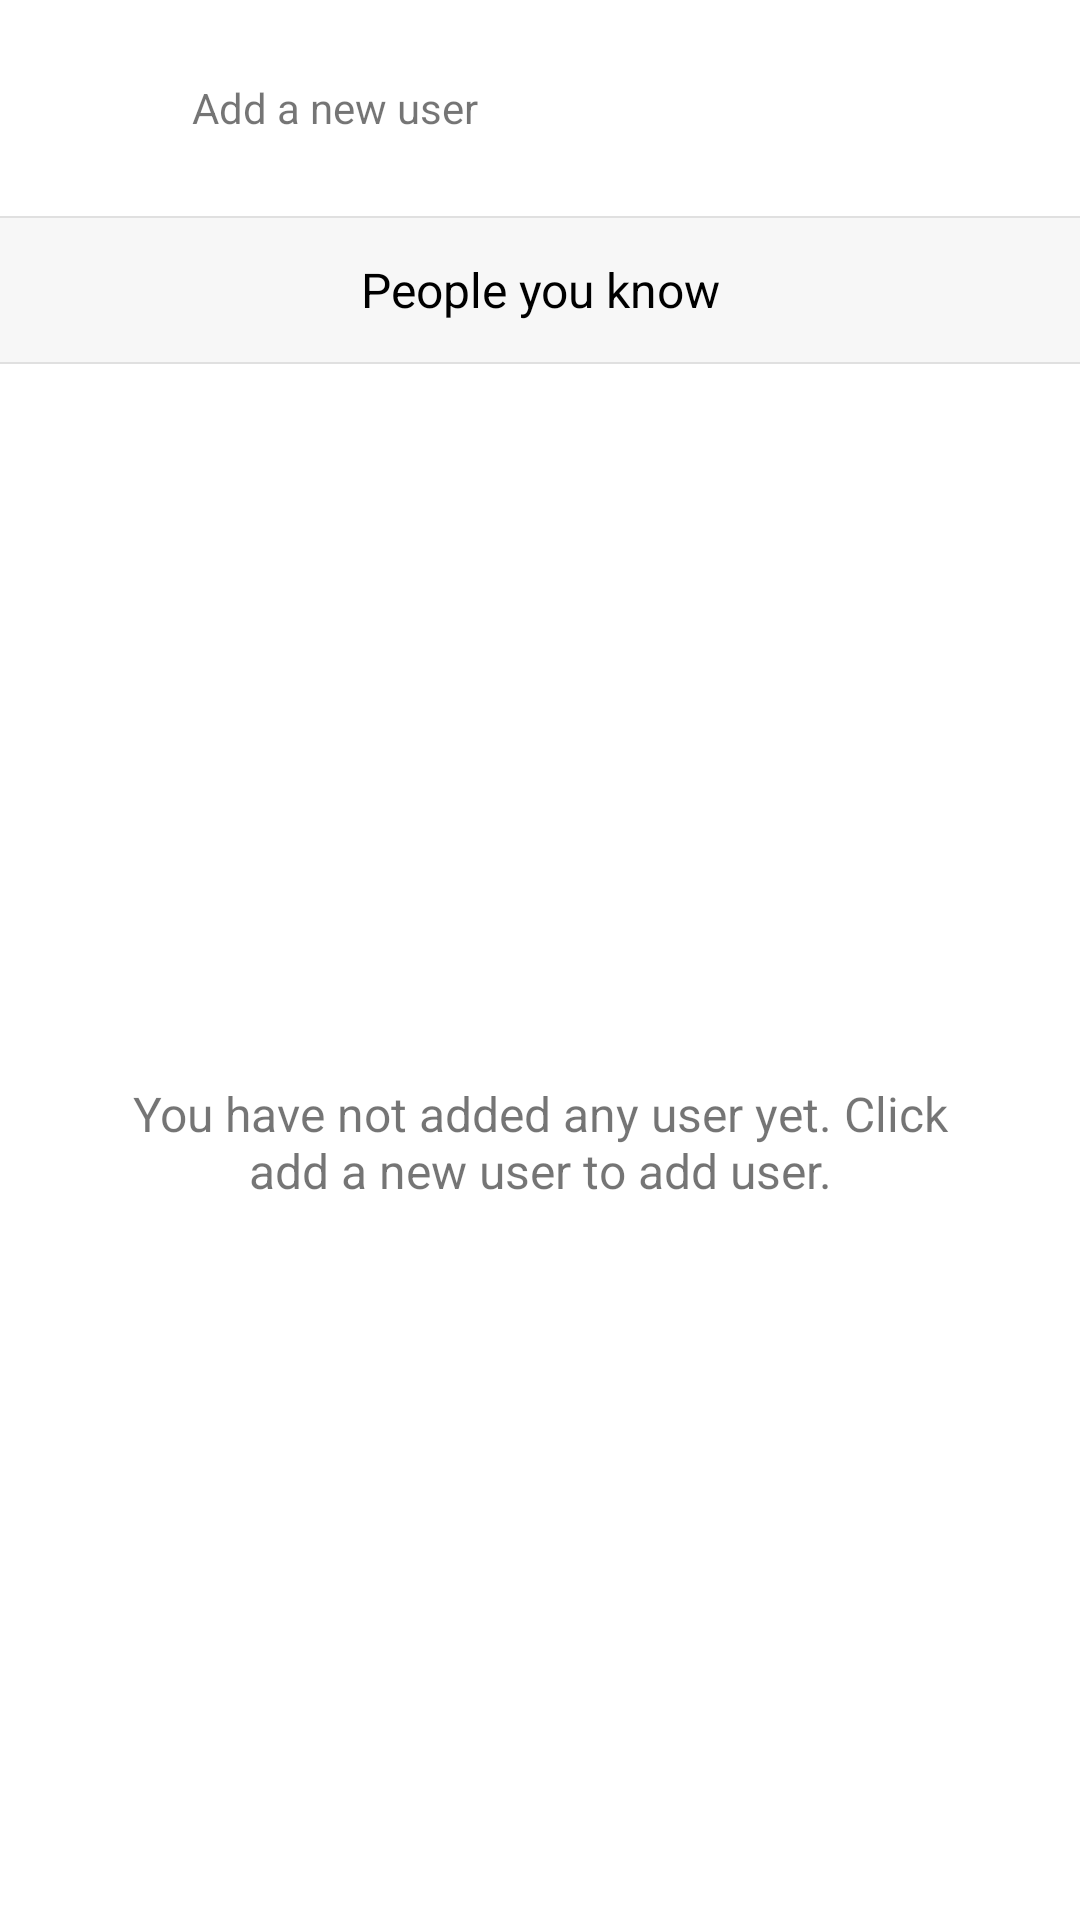

Layout XML and referenced resources for this Android screen:
<!-- AndroidManifest.xml: application theme AppTheme -->
<!-- res/layout/fragment_people.xml -->
<LinearLayout xmlns:android="http://schemas.android.com/apk/res/android"
    xmlns:tools="http://schemas.android.com/tools"
    android:layout_width="match_parent"
    android:layout_height="match_parent"
    android:orientation="vertical"
    tools:context="apps.ahqmrf.recapture.fragment.PeopleFragment">

    <LinearLayout
        android:id="@+id/linear_progressbar"
        android:layout_width="match_parent"
        android:layout_height="match_parent"
        android:gravity="center"
        android:visibility="gone">

        <ProgressBar
            android:layout_width="wrap_content"
            android:layout_height="wrap_content"
            android:indeterminateDrawable="@drawable/circular_progress_drawable"
            style="?android:attr/progressBarStyle" />

    </LinearLayout>

    <RelativeLayout
        android:layout_width="match_parent"
        android:layout_height="wrap_content"
        android:padding="16dp"
        android:background="@color/white">

        <LinearLayout
            android:id="@+id/linear_add_new_user"
            android:layout_width="wrap_content"
            android:layout_height="wrap_content"
            android:layout_alignParentLeft="true"
            android:orientation="horizontal"
            android:clickable="true"
            android:background="?attr/selectableItemBackground">

            <ImageView
                android:layout_width="40dp"
                android:layout_height="40dp"
                android:padding="8dp"
                android:src="@drawable/ic_person_add_black_24dp"/>

            <TextView
                android:layout_width="wrap_content"
                android:layout_height="40dp"
                android:paddingLeft="8dp"
                android:gravity="center_vertical"
                android:text="Add a new user"/>

        </LinearLayout>

        <ImageView
            android:id="@+id/image_refresh"
            android:layout_width="40dp"
            android:layout_height="40dp"
            android:padding="8dp"
            android:layout_alignParentRight="true"
            android:src="@drawable/ic_autorenew_black_24dp"/>

    </RelativeLayout>

    <View
        android:layout_width="match_parent"
        android:layout_height="0.5dp"
        android:background="@color/whitey_grey"/>

    <TextView
        android:id="@+id/text_people_you_know"
        android:layout_width="match_parent"
        android:layout_height="48dp"
        android:padding="8dp"
        android:gravity="center"
        android:textColor="@color/black"
        android:textSize="16sp"
        android:background="@color/dark_white"
        android:text="People you know"/>

    <View
        android:layout_width="match_parent"
        android:layout_height="0.5dp"
        android:background="@color/whitey_grey"/>

    <TextView
        android:id="@+id/text_no_user"
        android:layout_width="match_parent"
        android:layout_height="fill_parent"
        android:gravity="center"
        android:background="@color/white"
        android:padding="32dp"
        android:textSize="16sp"
        android:text="You have not added any user yet. Click add a new user to add user."/>

    <android.support.v7.widget.RecyclerView
        android:id="@+id/recycler_people_list"
        android:layout_width="match_parent"
        android:layout_height="fill_parent"
        android:background="@color/white"
        android:visibility="gone"/>

</LinearLayout>
<!-- resources referenced by this layout -->
<resources>
  <color name="black">#000000</color>
  <color name="dark_white">#f7f7f7</color>
  <color name="white">#ffffff</color>
  <color name="whitey_grey">#E0E0E0</color>
  <!-- drawable circular_progress_drawable (drawable) -->
  <rotate xmlns:android="http://schemas.android.com/apk/res/android"
      android:fromDegrees="0"
      android:pivotX="50%"
      android:pivotY="50%"
      android:duration="1"
      android:toDegrees="900" >
  
      <shape
          android:innerRadiusRatio="3"
          android:shape="ring"
          android:thicknessRatio="32"
          android:useLevel="false" >
          <size
              android:height="48dip"
              android:width="48dip" />
  
          <gradient
              android:centerColor="@android:color/transparent"
              android:centerY="0.50"
              android:endColor="@color/colorAccent"
              android:startColor="@color/red_transparent"
              android:type="sweep"
              android:useLevel="false" />
      </shape>
  
  </rotate>
  <style name="AppTheme" parent="Theme.AppCompat.Light.DarkActionBar">
          <item name="colorPrimary">@color/colorPrimary</item>
          <item name="colorPrimaryDark">@color/colorPrimaryDark</item>
          <item name="colorAccent">@color/colorAccent</item>
          <item name="vpiCirclePageIndicatorStyle">@style/CustomCirclePageIndicator</item>
      </style>
  <color name="colorAccent">#EF5350</color>
  <color name="red_transparent">#b9f44336</color>
  <color name="colorPrimary">#EF5350</color>
  <color name="colorPrimaryDark">#303F9F</color>
  <style name="CustomCirclePageIndicator">
          <item name="fillColor">@color/grey</item>
          <item name="strokeColor">#FFFFFFFF</item>
          <item name="strokeWidth">1dp</item>
          <item name="radius">4dp</item>
          <item name="centered">true</item>
      </style>
  <color name="grey">#797979</color>
</resources>
